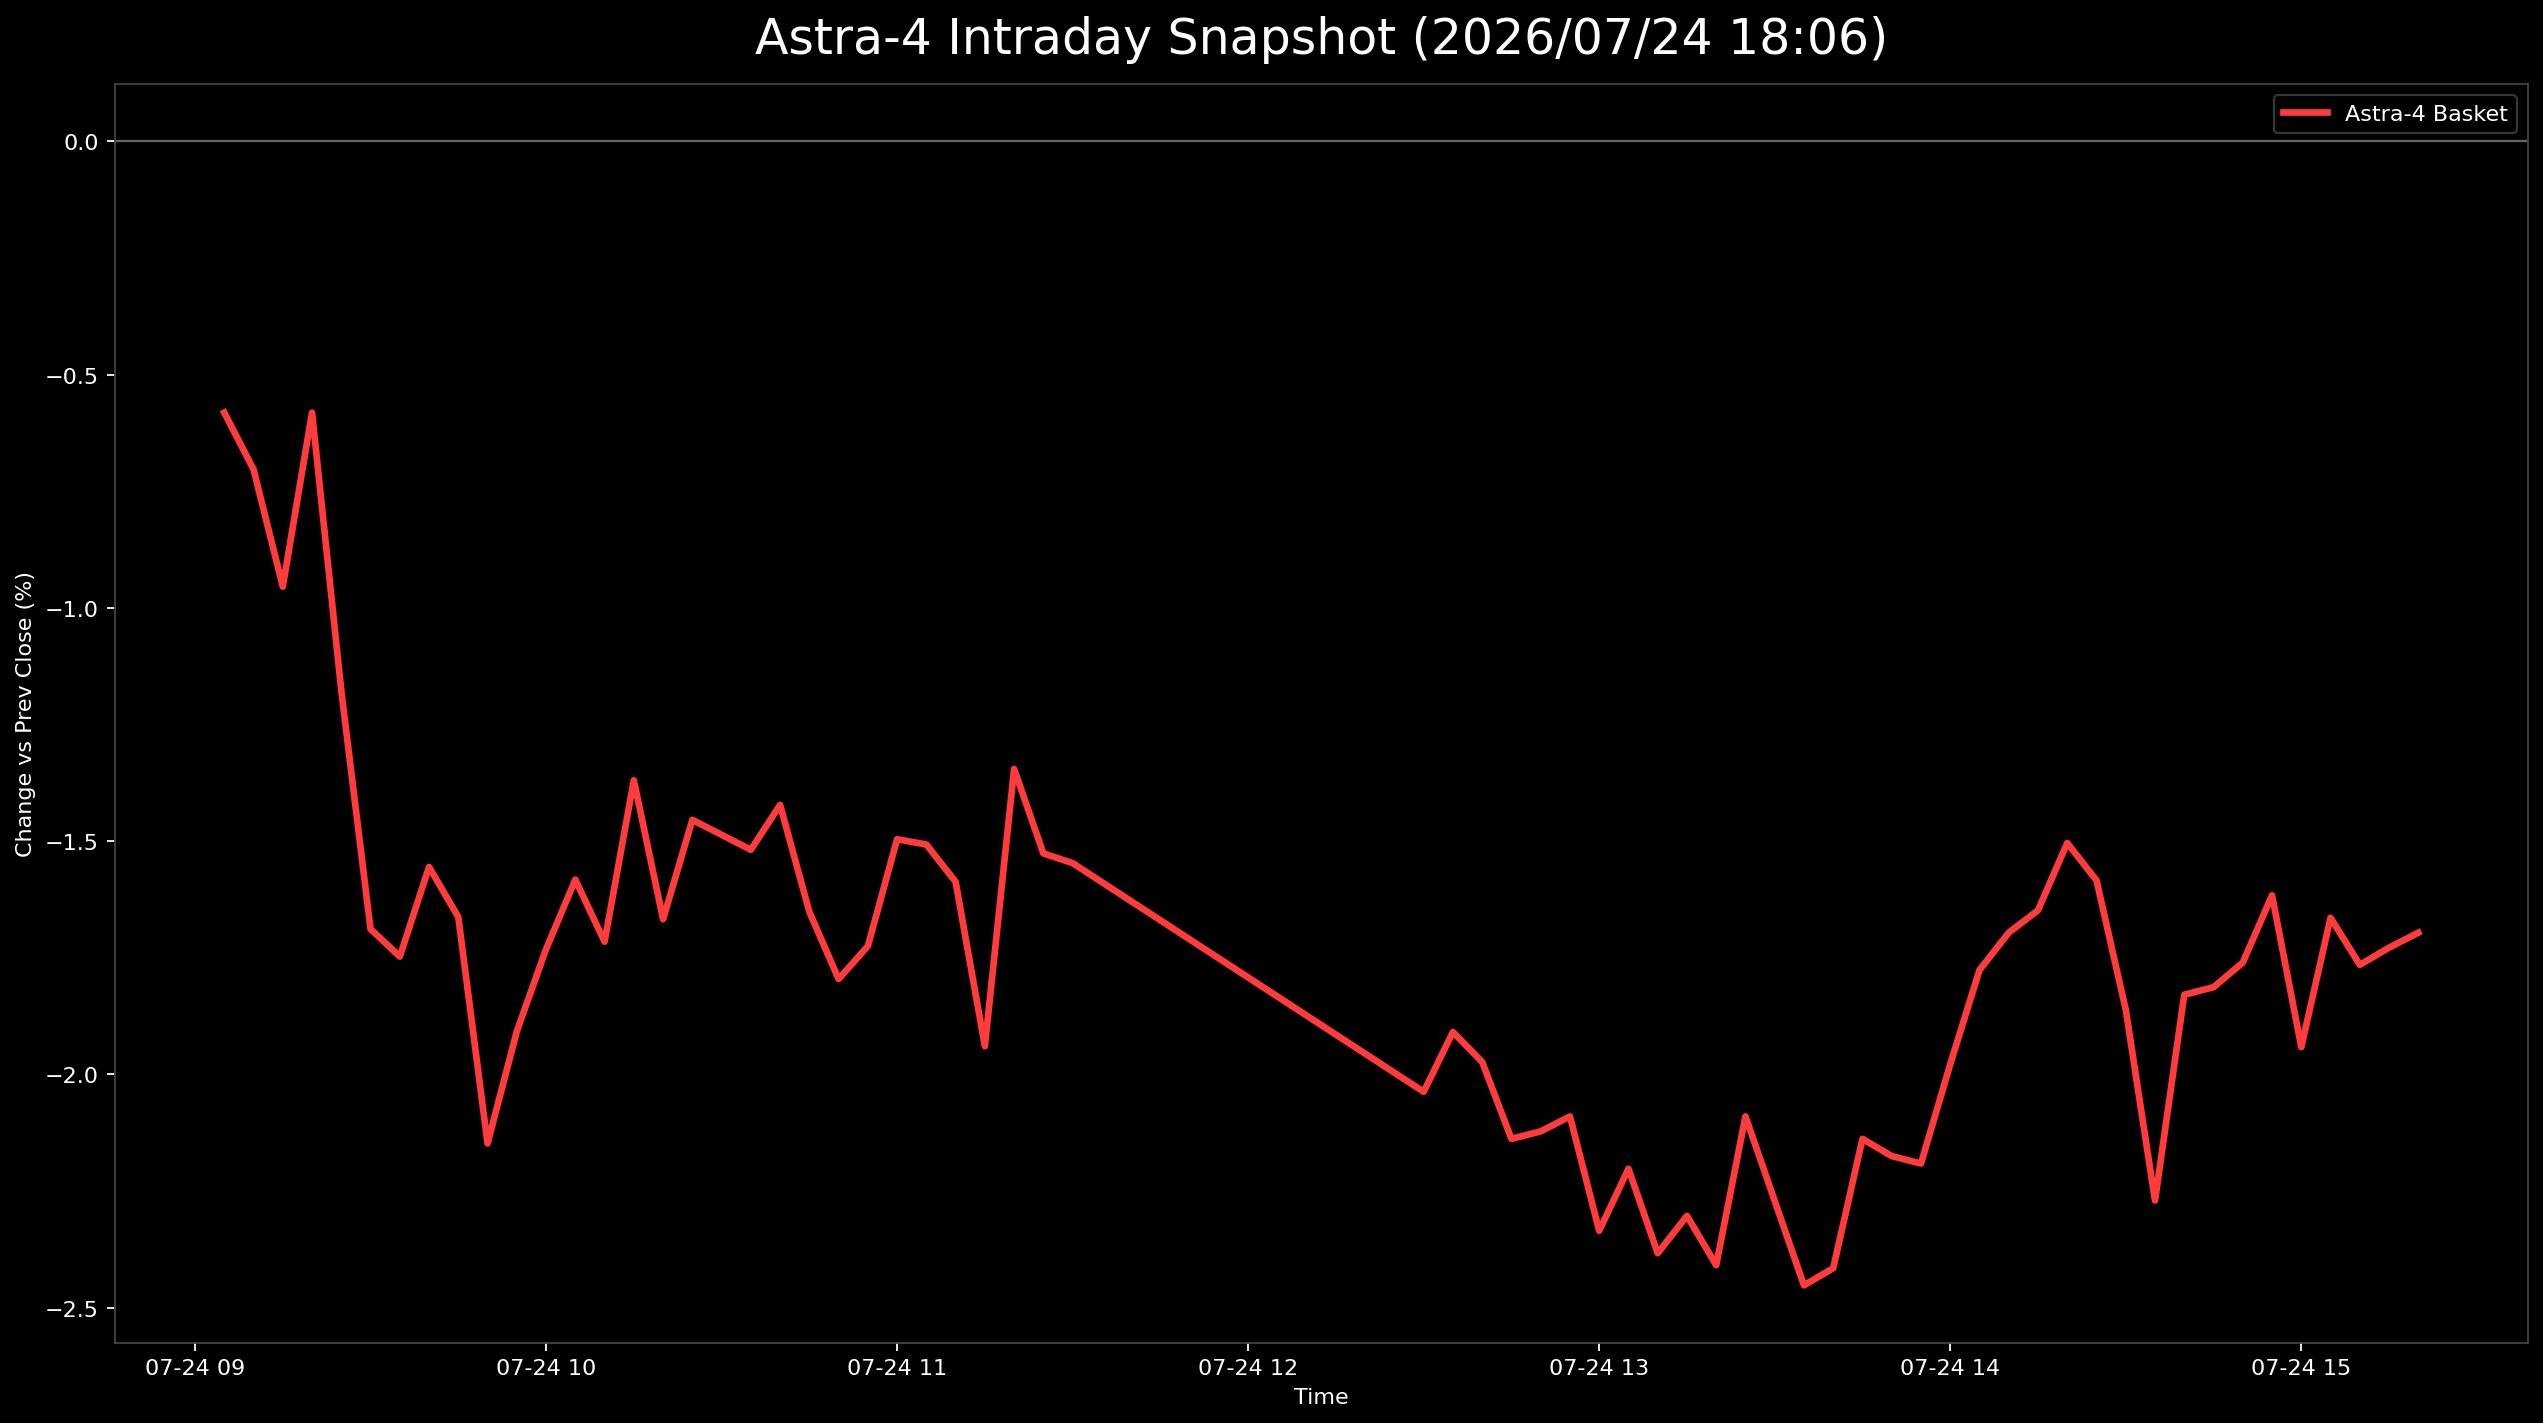

The file beside this chart, header and first rows:
日時, 9348.T, 402A.T, 186A.T, Astra4_mean
2026-07-24 09:05:00+09:00, 0.002404, -0.02273, 0.002882, -0.005814
2026-07-24 09:10:00+09:00, 0.004808, -0.02686, 0.0009606, -0.00703
2026-07-24 09:15:00+09:00, 0.0, -0.02479, -0.003842, -0.009545
2026-07-24 09:20:00+09:00, 0.002404, -0.02273, 0.002882, -0.005814
2026-07-24 09:25:00+09:00, -0.002404, -0.03099, -0.001921, -0.01177
2026-07-24 09:30:00+09:00, -0.004808, -0.03719, -0.008646, -0.01688
2026-07-24 09:35:00+09:00, -0.009615, -0.03512, -0.007685, -0.01747
2026-07-24 09:40:00+09:00, -0.004808, -0.03512, -0.006724, -0.01555
2026-07-24 09:45:00+09:00, -0.007212, -0.03306, -0.009606, -0.01663
2026-07-24 09:50:00+09:00, -0.01202, -0.03512, -0.01729, -0.02148
2026-07-24 09:55:00+09:00, -0.009615, -0.03512, -0.01249, -0.01908
2026-07-24 10:00:00+09:00, -0.007212, -0.03512, -0.009606, -0.01731
2026-07-24 10:05:00+09:00, -0.004808, -0.03306, -0.009606, -0.01582
2026-07-24 10:10:00+09:00, -0.009615, -0.03512, -0.006724, -0.01715
2026-07-24 10:15:00+09:00, -0.007212, -0.03099, -0.002882, -0.0137
2026-07-24 10:20:00+09:00, -0.007212, -0.03512, -0.007685, -0.01667
2026-07-24 10:25:00+09:00, -0.004808, -0.03306, -0.005764, -0.01454
2026-07-24 10:30:00+09:00, -0.004808, -0.03306, -0.006724, -0.01486
2026-07-24 10:35:00+09:00, -0.004808, -0.03306, -0.007685, -0.01518
2026-07-24 10:40:00+09:00, -0.004808, -0.03306, -0.004803, -0.01422
2026-07-24 10:45:00+09:00, -0.004808, -0.03512, -0.009606, -0.01651
2026-07-24 10:50:00+09:00, -0.007212, -0.03512, -0.01153, -0.01795
2026-07-24 10:55:00+09:00, 0.0, -0.03926, -0.01249, -0.01725
2026-07-24 11:00:00+09:00, 0.0, -0.03719, -0.007685, -0.01496
2026-07-24 11:05:00+09:00, -0.002404, -0.03512, -0.007685, -0.01507
2026-07-24 11:10:00+09:00, 0.0, -0.03512, -0.01249, -0.01587
2026-07-24 11:15:00+09:00, -0.004808, -0.03512, -0.01825, -0.01939
2026-07-24 11:20:00+09:00, -0.002404, -0.02066, -0.01729, -0.01345
2026-07-24 11:25:00+09:00, -0.004808, -0.02273, -0.01825, -0.01526
2026-07-24 11:30:00+09:00, -0.002404, -0.02479, -0.01921, -0.01547
2026-07-24 12:30:00+09:00, -0.007212, -0.02893, -0.02498, -0.02037
2026-07-24 12:35:00+09:00, -0.007212, -0.02893, -0.02113, -0.01909
2026-07-24 12:40:00+09:00, -0.007212, -0.02893, -0.02305, -0.01973
2026-07-24 12:45:00+09:00, -0.007212, -0.03099, -0.02594, -0.02138
2026-07-24 12:50:00+09:00, -0.004808, -0.03099, -0.02786, -0.02122
2026-07-24 12:55:00+09:00, -0.004808, -0.03099, -0.0269, -0.0209
2026-07-24 13:00:00+09:00, -0.007212, -0.03306, -0.02978, -0.02335
2026-07-24 13:05:00+09:00, -0.007212, -0.03099, -0.02786, -0.02202
2026-07-24 13:10:00+09:00, -0.009615, -0.03306, -0.02882, -0.02383
2026-07-24 13:15:00+09:00, -0.007212, -0.03306, -0.02882, -0.02303
2026-07-24 13:20:00+09:00, -0.007212, -0.03719, -0.02786, -0.02409
2026-07-24 13:25:00+09:00, -0.004808, -0.03099, -0.0269, -0.0209
2026-07-24 13:30:00+09:00, -0.007212, -0.03306, -0.02786, -0.02271
2026-07-24 13:35:00+09:00, -0.009615, -0.03512, -0.02882, -0.02452
2026-07-24 13:40:00+09:00, -0.009615, -0.03306, -0.02978, -0.02415
2026-07-24 13:45:00+09:00, -0.007212, -0.03099, -0.02594, -0.02138
2026-07-24 13:50:00+09:00, -0.007212, -0.03306, -0.02498, -0.02175
2026-07-24 13:55:00+09:00, -0.009615, -0.03306, -0.02305, -0.02191
2026-07-24 14:00:00+09:00, -0.007212, -0.03099, -0.02113, -0.01978
2026-07-24 14:05:00+09:00, -0.007212, -0.02686, -0.01921, -0.01776
2026-07-24 14:10:00+09:00, -0.004808, -0.02686, -0.01921, -0.01696
2026-07-24 14:15:00+09:00, -0.007212, -0.02686, -0.01537, -0.01648
2026-07-24 14:20:00+09:00, -0.004808, -0.02686, -0.01345, -0.01504
2026-07-24 14:25:00+09:00, -0.007212, -0.02686, -0.01345, -0.01584
2026-07-24 14:30:00+09:00, -0.009615, -0.02893, -0.01729, -0.01861
2026-07-24 14:35:00+09:00, , -0.03099, -0.01441, -0.0227
2026-07-24 14:40:00+09:00, -0.009615, -0.02893, -0.01633, -0.01829
2026-07-24 14:45:00+09:00, -0.007212, -0.02893, -0.01825, -0.01813
2026-07-24 14:50:00+09:00, -0.009615, -0.02686, -0.01633, -0.0176
2026-07-24 14:55:00+09:00, -0.007212, -0.02686, -0.01441, -0.01616
... 5 more rows
